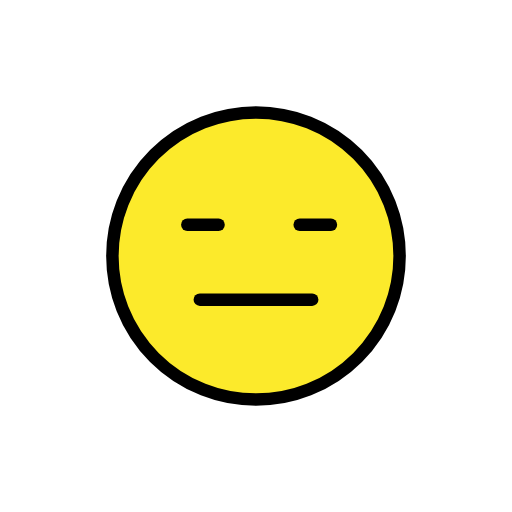
t = 0.00 s
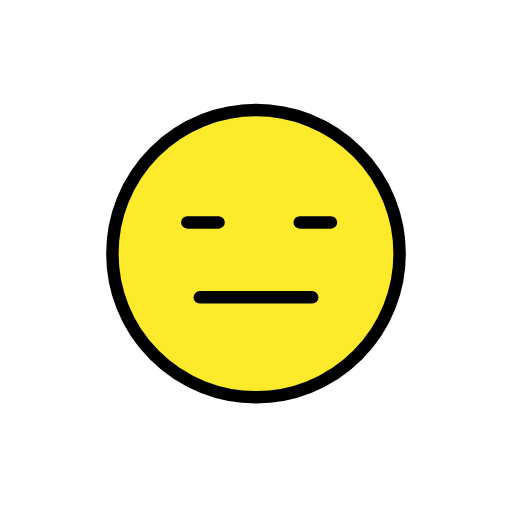
t = 0.48 s
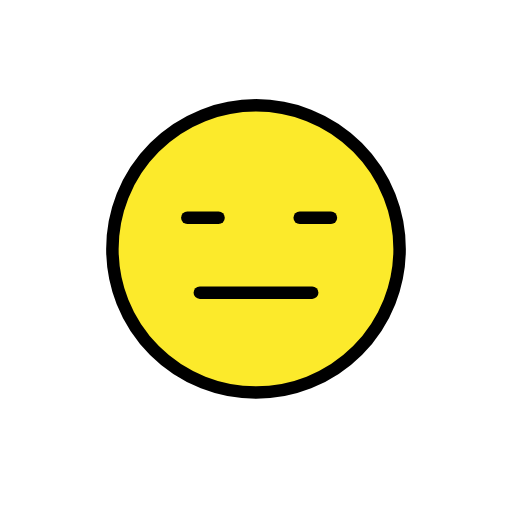
t = 1.43 s
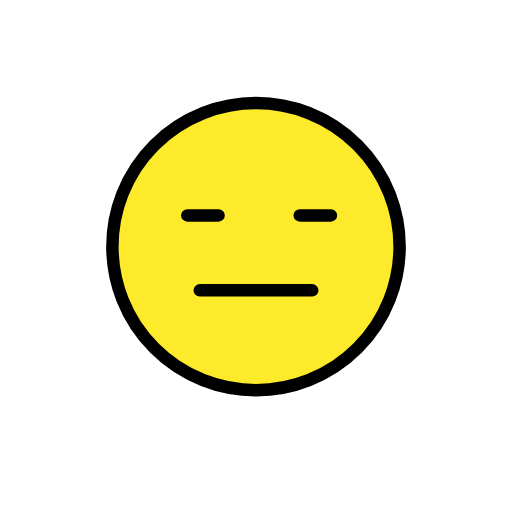
t = 1.90 s
t = 2.38 s: frame unchanged from t = 1.43 s, image omitted
t = 3.33 s: frame unchanged from t = 0.48 s, image omitted

The animated SVG that drew these frames (rendered in a browser with its animation timeline set to each time). Animation: 1 SMIL element (animateTransform=1); one cycle of 3.80 s, repeats indefinitely.

<?xml version='1.0' encoding='utf-8'?>
<svg xmlns="http://www.w3.org/2000/svg" id="emoji" viewBox="-5 -5 82 82" width="200" height="200" role="img">
  <title>OpenMoji: expressionless face</title><g><g id="color">
    <path fill="#FCEA2B" d="M36,13c-12.6823,0-23,10.3177-23,23c0,12.6822,10.3177,23,23,23c12.6822,0,23-10.3178,23-23 C59,23.3177,48.6822,13,36,13z" />
  </g>
  <g id="hair" />
  <g id="skin" />
  <g id="skin-shadow" />
  <g id="line">
    <circle cx="36" cy="36" r="23" fill="none" stroke="#000000" stroke-miterlimit="10" stroke-width="2" />
    <line x1="27" x2="45" y1="43" y2="43" fill="none" stroke="#000000" stroke-linecap="round" stroke-linejoin="round" stroke-miterlimit="10" stroke-width="2" />
    <line x1="25" x2="30" y1="31" y2="31" fill="none" stroke="#000000" stroke-linecap="round" stroke-linejoin="round" stroke-miterlimit="10" stroke-width="2" />
    <line x1="43" x2="48" y1="31" y2="31" fill="none" stroke="#000000" stroke-linecap="round" stroke-linejoin="round" stroke-miterlimit="10" stroke-width="2" />
  </g>
<animateTransform attributeName="transform" type="translate" values="0 0;0 -1.5;0 0" dur="3.8s" repeatCount="indefinite" /></g></svg>
